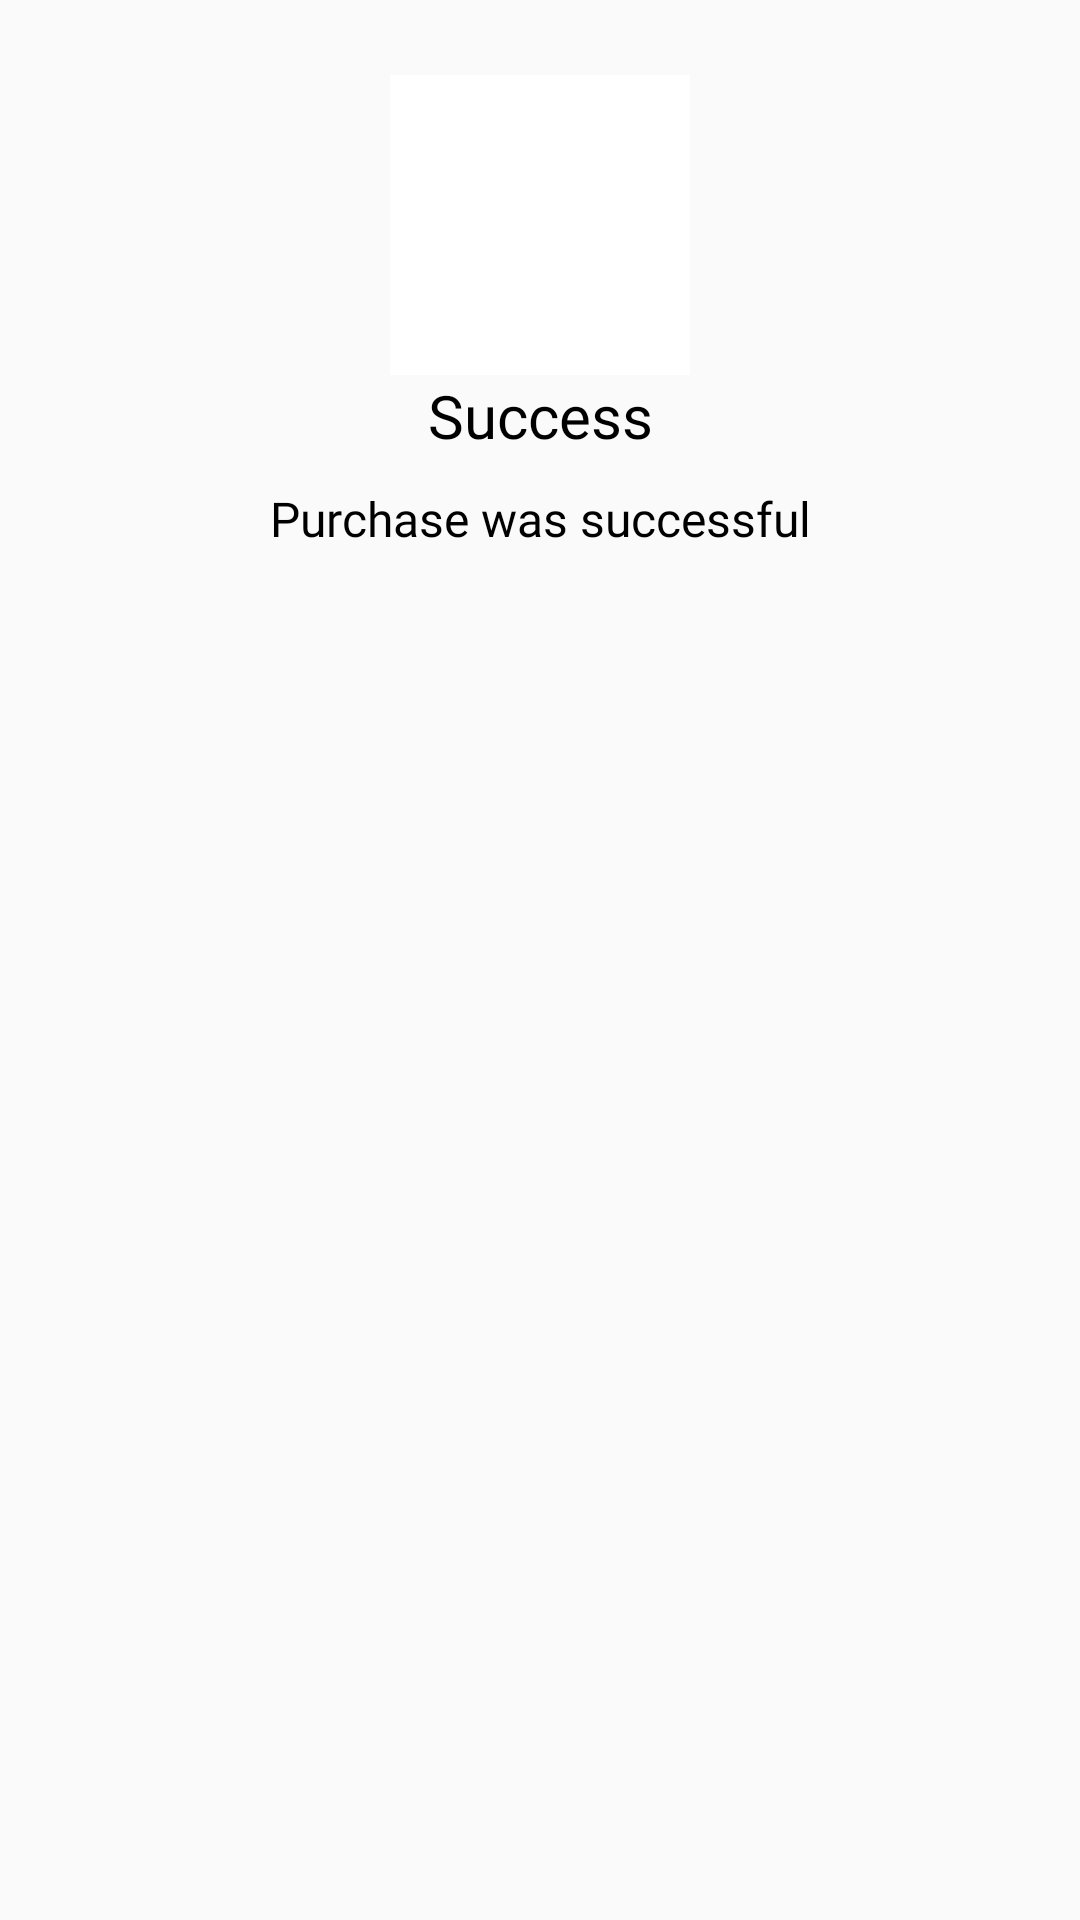

Write the Android layout XML for this screen, with the resource values it uses.
<!-- AndroidManifest.xml: application theme AppTheme -->
<!-- res/layout/buy_message_layout.xml -->
<?xml version="1.0" encoding="utf-8"?>
<RelativeLayout xmlns:android="http://schemas.android.com/apk/res/android"
    xmlns:tools="http://schemas.android.com/tools"
    android:layout_width="match_parent"
    android:layout_height="wrap_content"
    android:padding="10dp"
    android:paddingBottom="16dp">

    <ImageView
        android:id="@+id/image"
        android:layout_width="100dp"
        android:layout_height="100dp"
        android:layout_centerHorizontal="true"
        android:layout_marginTop="15dp"
        android:background="@color/colorPrimary"
        android:scaleType="centerCrop"
        android:src="@drawable/successful_buy"
        tools:ignore="ContentDescription" />

    <TextView
        android:id="@+id/title"
        android:layout_width="match_parent"
        android:layout_height="wrap_content"
        android:layout_below="@+id/image"
        android:fontFamily="@font/montserrat_medium"
        android:gravity="center"
        android:text="@string/success"
        android:textColor="@color/colorAccent"
        android:textSize="20sp" />

    <TextView
        android:layout_width="match_parent"
        android:layout_height="wrap_content"
        android:layout_below="@+id/title"
        android:layout_marginTop="10dp"
        android:fontFamily="@font/montserrat_medium"
        android:gravity="center"
        android:text="@string/purchase_was_successful"
        android:textColor="@color/colorAccent"
        android:textSize="16sp" />
</RelativeLayout>
<!-- resources referenced by this layout -->
<resources>
  <color name="colorAccent">#000000</color>
  <color name="colorPrimary">#FFFFFF</color>
  <string name="purchase_was_successful">Purchase was successful</string>
  <string name="success">Success</string>
  <style name="AppTheme" parent="Theme.AppCompat.Light.DarkActionBar">
          <item name="colorPrimary">@color/colorPrimary</item>
          <item name="colorPrimaryDark">@color/colorPrimaryDark</item>
          <item name="colorAccent">@color/colorAccent</item>
      </style>
  <color name="colorPrimaryDark">#FFFFFF</color>
</resources>
